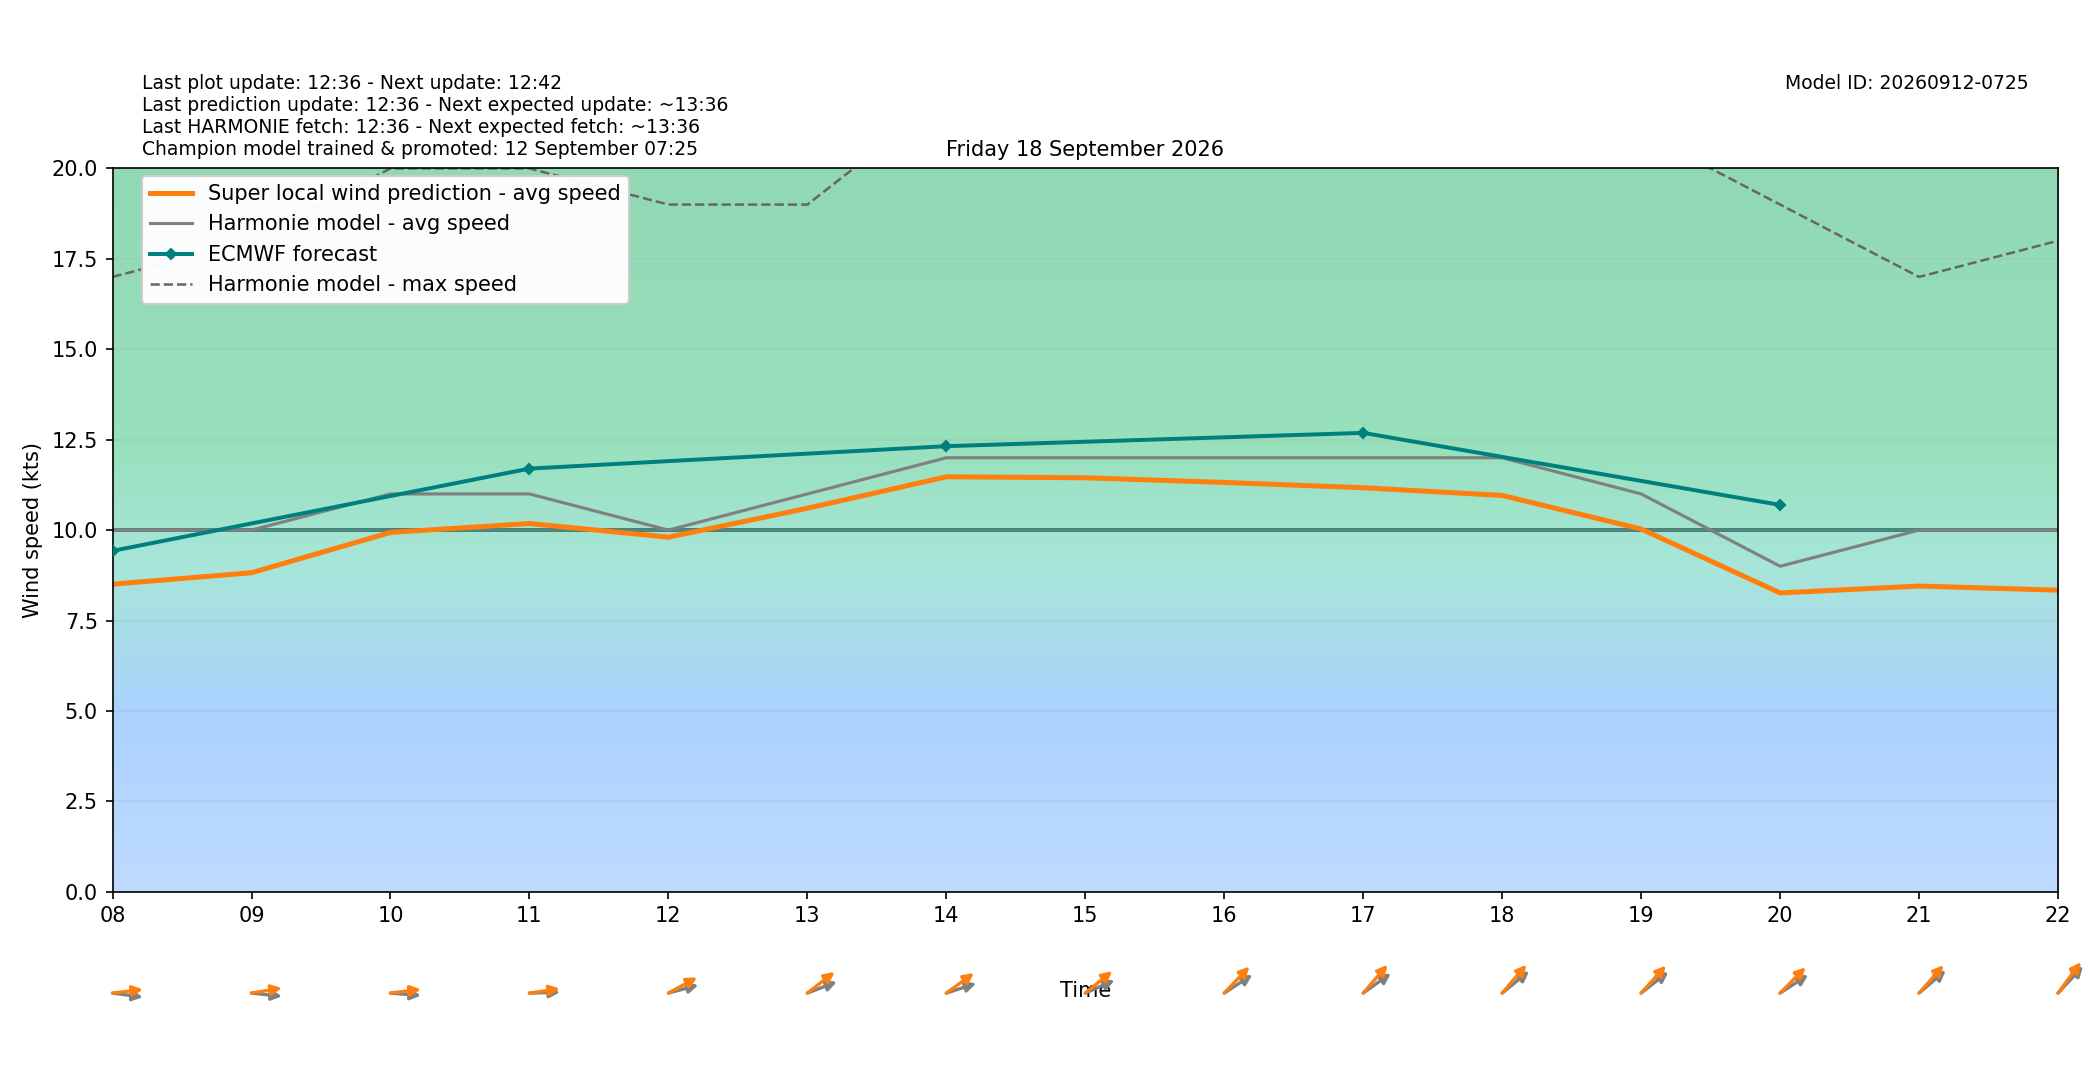

Values plotted in this chart, from the file beside it:
target_time_utc, target_time_local, hour_utc, hour_local, forecast_wind_speed, forecast_wind_min, forecast_wind_max, lstm_pred_wind_speed, delta_speed_lstm_minus_forecast, forecast_wind_dir_deg, lstm_pred_wind_dir_deg, delta_dir_lstm_minus_forecast
2026-09-17T22:00:00Z, 2026-09-18T00:00:00+0200, 22, 00, 7.0, 7.0, 19.0, 6.217, -0.783, 241.0, 235.9, -5.1
2026-09-17T23:00:00Z, 2026-09-18T01:00:00+0200, 23, 01, 4.0, 4.0, 11.0, 3.046, -0.9535, 187.0, 182.1, -4.889
2026-09-18T00:00:00Z, 2026-09-18T02:00:00+0200, 00, 02, 8.0, 8.0, 13.0, 5.966, -2.034, 274.0, 267.7, -6.268
2026-09-18T01:00:00Z, 2026-09-18T03:00:00+0200, 01, 03, 9.0, 9.0, 15.0, 6.982, -2.018, 281.0, 274.8, -6.221
2026-09-18T02:00:00Z, 2026-09-18T04:00:00+0200, 02, 04, 10.0, 10.0, 17.0, 7.98, -2.02, 280.0, 273.6, -6.411
2026-09-18T03:00:00Z, 2026-09-18T05:00:00+0200, 03, 05, 10.0, 10.0, 17.0, 8.049, -1.951, 275.0, 267.4, -7.553
2026-09-18T04:00:00Z, 2026-09-18T06:00:00+0200, 04, 06, 9.0, 9.0, 17.0, 7.439, -1.561, 275.0, 269.1, -5.895
2026-09-18T05:00:00Z, 2026-09-18T07:00:00+0200, 05, 07, 9.0, 9.0, 16.0, 7.509, -1.491, 274.0, 266.4, -7.62
2026-09-18T06:00:00Z, 2026-09-18T08:00:00+0200, 06, 08, 10.0, 10.0, 17.0, 8.504, -1.496, 275.0, 265.6, -9.413
2026-09-18T07:00:00Z, 2026-09-18T09:00:00+0200, 07, 09, 10.0, 10.0, 18.0, 8.821, -1.179, 274.0, 263.8, -10.15
2026-09-18T08:00:00Z, 2026-09-18T10:00:00+0200, 08, 10, 11.0, 11.0, 20.0, 9.936, -1.064, 273.0, 265.4, -7.556
2026-09-18T09:00:00Z, 2026-09-18T11:00:00+0200, 09, 11, 11.0, 11.0, 20.0, 10.18, -0.8182, 269.0, 264.7, -4.264
2026-09-18T10:00:00Z, 2026-09-18T12:00:00+0200, 10, 12, 10.0, 10.0, 19.0, 9.804, -0.1957, 260.0, 250.6, -9.428
2026-09-18T11:00:00Z, 2026-09-18T13:00:00+0200, 11, 13, 11.0, 11.0, 19.0, 10.6, -0.3962, 256.0, 243.2, -12.77
2026-09-18T12:00:00Z, 2026-09-18T14:00:00+0200, 12, 14, 12.0, 12.0, 22.0, 11.47, -0.5265, 258.0, 244.8, -13.22
2026-09-18T13:00:00Z, 2026-09-18T15:00:00+0200, 13, 15, 12.0, 12.0, 22.0, 11.45, -0.5534, 254.0, 242.1, -11.88
2026-09-18T14:00:00Z, 2026-09-18T16:00:00+0200, 14, 16, 12.0, 12.0, 22.0, 11.32, -0.6822, 247.0, 235.7, -11.34
2026-09-18T15:00:00Z, 2026-09-18T17:00:00+0200, 15, 17, 12.0, 12.0, 22.0, 11.17, -0.8287, 245.0, 233, -12.04
2026-09-18T16:00:00Z, 2026-09-18T18:00:00+0200, 16, 18, 12.0, 12.0, 22.0, 10.96, -1.042, 242.0, 232.8, -9.173
2026-09-18T17:00:00Z, 2026-09-18T19:00:00+0200, 17, 19, 11.0, 11.0, 21.0, 10.03, -0.9696, 243.0, 234.2, -8.776
2026-09-18T18:00:00Z, 2026-09-18T20:00:00+0200, 18, 20, 9.0, 9.0, 19.0, 8.262, -0.7376, 247.0, 236.7, -10.26
2026-09-18T19:00:00Z, 2026-09-18T21:00:00+0200, 19, 21, 10.0, 10.0, 17.0, 8.453, -1.547, 241.0, 233.4, -7.592
2026-09-18T20:00:00Z, 2026-09-18T22:00:00+0200, 20, 22, 10.0, 10.0, 18.0, 8.339, -1.661, 235.0, 228.6, -6.422
2026-09-18T21:00:00Z, 2026-09-18T23:00:00+0200, 21, 23, 12.0, 12.0, 22.0, 9.905, -2.095, 236.0, 228.1, -7.877
